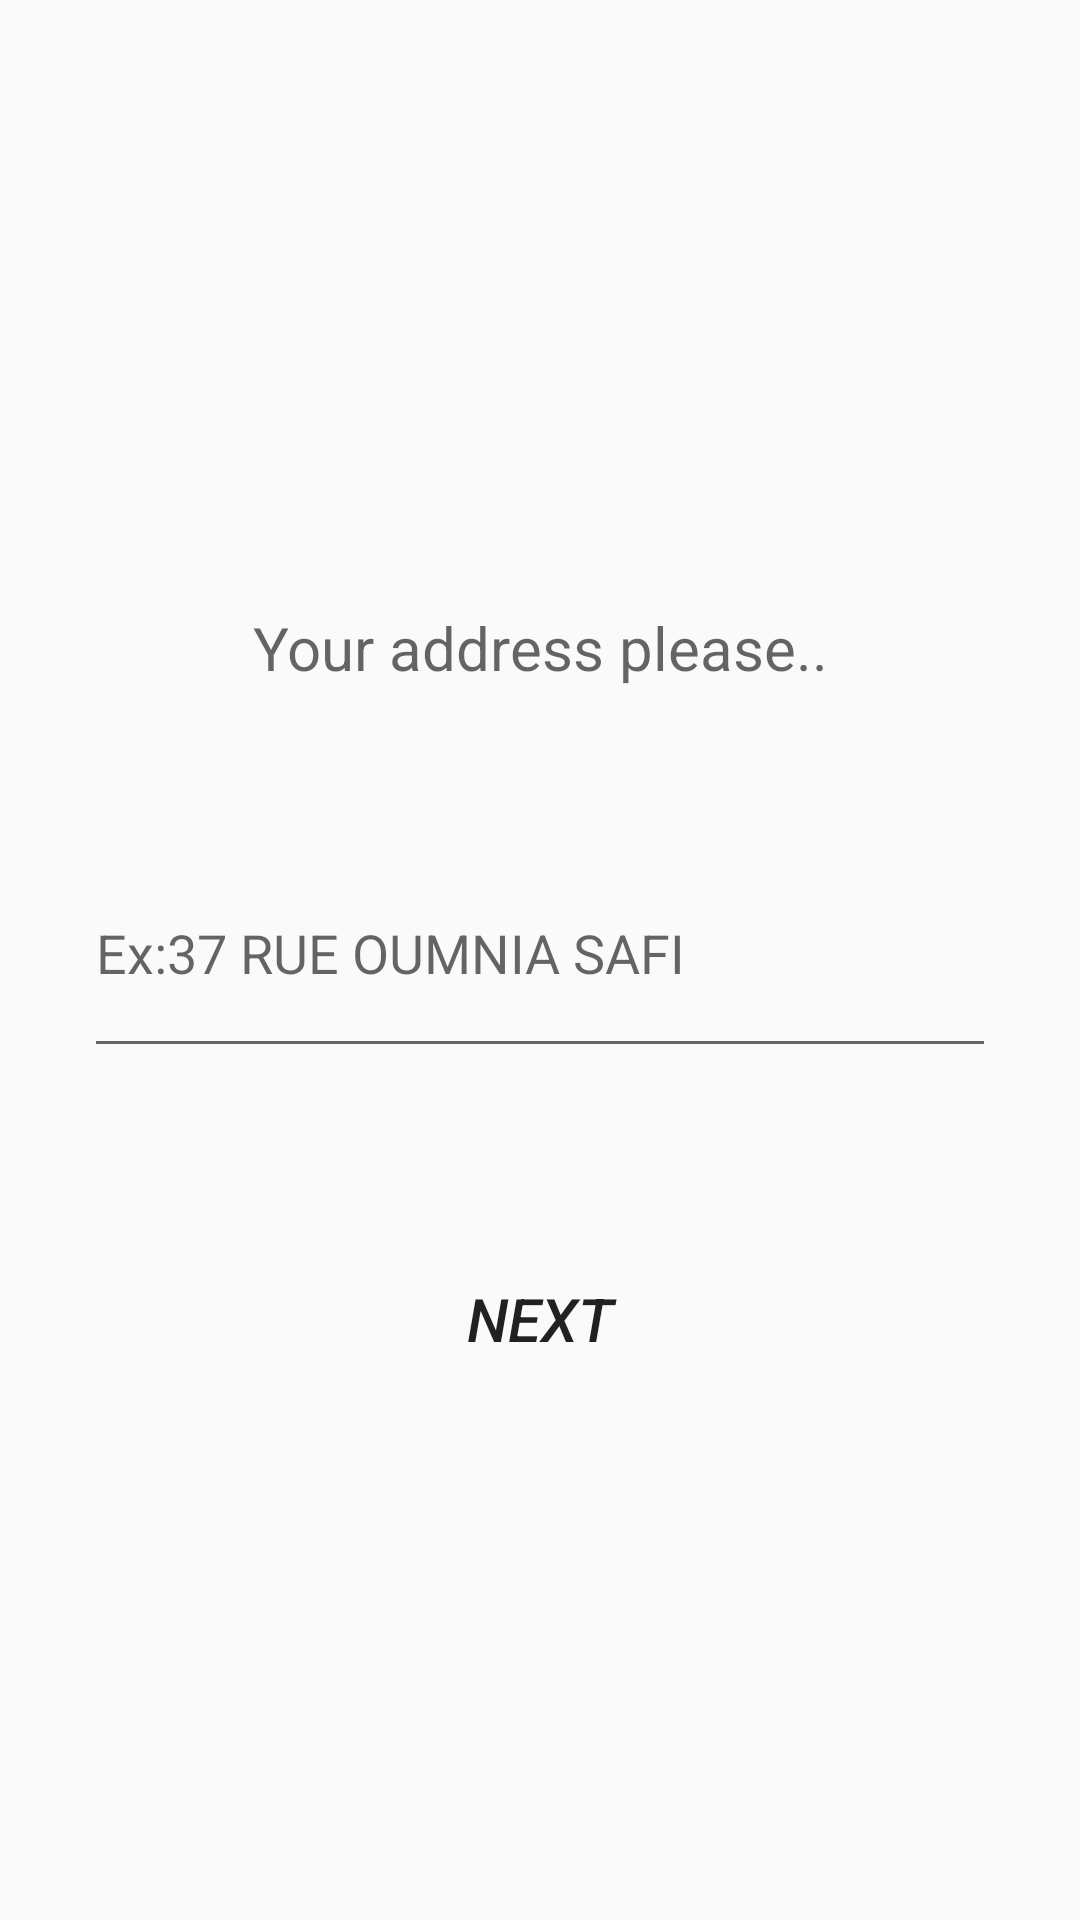

Reconstruct the res/layout file that produces this screen, plus the resources it refers to.
<!-- AndroidManifest.xml: application theme AppTheme -->
<!-- res/layout/fragment_tab2.xml -->
<FrameLayout xmlns:android="http://schemas.android.com/apk/res/android"
    xmlns:tools="http://schemas.android.com/tools"
    android:layout_width="match_parent"
    android:layout_height="match_parent"
    android:id="@+id/content_main1"
    tools:context=".activity.tab2">

    
    <LinearLayout
        android:layout_width="match_parent"
        android:layout_height="wrap_content"
        android:layout_gravity="center"
        android:orientation="vertical">
        <TextView
            android:layout_width="match_parent"
            android:layout_height="100dp"
            android:gravity="center"
            android:hint="Your address please.."
            android:textSize="20sp"
            android:layout_marginLeft="28dp"
            android:layout_marginRight="28dp"
            android:layout_marginBottom="10dp"
            />

        <EditText
            android:id="@+id/edit3"
            android:layout_width="match_parent"
            android:layout_height="80dp"
            android:layout_marginLeft="28dp"
            android:layout_marginRight="28dp"
            android:layout_marginBottom="10dp"
            android:ems="10"
            android:hint="Ex:37 RUE OUMNIA SAFI" />




        <Button
            android:id="@+id/butt2"
            android:layout_width="match_parent"
            android:layout_height="wrap_content"
            android:layout_marginTop="60dp"
            android:text="Next"
            android:textSize="20sp"
            android:textStyle="italic"
            android:textAllCaps="true"
            android:background="@drawable/btn_bg"
            android:gravity="center_horizontal"
            android:layout_marginRight="28dp"
            android:layout_marginLeft="28dp"
            android:ems="10"
            />
    </LinearLayout>
</FrameLayout>
<!-- resources referenced by this layout -->
<resources>
  <style name="AppTheme" parent="Theme.AppCompat.Light.NoActionBar">
          
          <item name="colorPrimary">@color/colorPrimary</item>
          <item name="colorPrimaryDark">@color/colorBleu</item>
          <item name="colorAccent">@color/colorAccent</item>
      </style>
  <color name="colorPrimary">#0691b8</color>
  <color name="colorBleu">#0691b8</color>
  <color name="colorAccent">#312F2F</color>
</resources>
